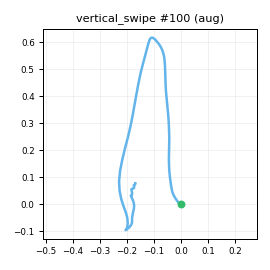

The data file committed next to this chart (first rows):
t_s, ax, ay, az, gx, gy, gz, seq
0.00000, -1.026, 0.09416, -0.5004, -11.39, 8.075, 13.27, 0
0.01000, -1.062, 0.07091, -0.5186, -10.46, 9.887, 9.812, 1
0.02000, -1.07, 0.05063, -0.5577, -8.417, 12.22, 6.881, 2
0.03000, -1.126, 0.04054, -0.6002, -5.677, 11.72, 4.787, 3
0.04100, -1.14, 0.03849, -0.6265, -1.409, 10.33, 1.562, 4
0.05000, -1.168, 0.06327, -0.615, 0.3676, 7.193, 0.2501, 5
0.06000, -1.186, 0.08820, -0.6256, 2.712, -0.08862, -0.5793, 6
0.07000, -1.217, 0.09196, -0.6519, -0.01192, -6.06, 2.189, 7
0.08000, -1.253, 0.126, -0.6841, -5.43, -14.42, 7.825, 8
0.09000, -1.303, 0.1582, -0.6963, -12.1, -24.98, 16.23, 9
0.1, -1.345, 0.2079, -0.6912, -20.99, -34.1, 24.39, 10
0.11, -1.398, 0.2093, -0.7147, -29.18, -42.26, 31.17, 11
0.12, -1.439, 0.2217, -0.7206, -35.64, -48.85, 35.89, 12
0.13, -1.475, 0.2228, -0.6802, -36.97, -53.98, 37.67, 13
0.14, -1.507, 0.2375, -0.6785, -36.6, -56.99, 35.45, 14
0.15, -1.53, 0.2742, -0.6697, -32.11, -57.58, 31.19, 15
0.16, -1.55, 0.2954, -0.6869, -25.87, -56.97, 23.99, 16
0.171, -1.615, 0.3154, -0.7007, -20.54, -57.06, 15.68, 17
0.18, -1.642, 0.3178, -0.6972, -16.62, -61.2, 6.169, 18
0.19, -1.66, 0.3093, -0.6861, -13.69, -68.36, -2.203, 19
0.2, -1.651, 0.3176, -0.6612, -13.01, -78.64, -9.748, 20
0.211, -1.626, 0.2963, -0.6172, -13.19, -90.05, -16.22, 21
0.22, -1.581, 0.243, -0.5851, -14.95, -99.85, -23.44, 22
0.23, -1.492, 0.1985, -0.4962, -13.77, -109.8, -29.82, 23
0.24, -1.427, 0.1467, -0.444, -12.46, -115.8, -32.76, 24
0.25, -1.404, 0.09837, -0.4001, -9.648, -119.2, -36.51, 25
0.26, -1.403, 0.07918, -0.3905, -6.096, -124, -39.08, 26
0.27, -1.41, 0.07652, -0.4, -3.513, -129.6, -40.27, 27
0.28, -1.411, 0.06550, -0.3943, -0.9617, -136.9, -40.68, 28
0.29, -1.411, 0.02222, -0.3824, 2.723, -147, -40.51, 29
0.3, -1.384, -0.01300, -0.3656, 4.115, -160.4, -39.44, 30
0.31, -1.296, -0.05201, -0.3022, 4.057, -174.9, -34.99, 31
0.32, -1.207, -0.00608, -0.2144, 1.691, -186, -28.76, 32
0.33, -1.157, 0.02586, -0.1417, -4.834, -193.5, -24.67, 33
0.341, -1.116, 0.07543, -0.1073, -7.388, -193.7, -24.94, 34
0.35, -1.069, 0.08242, -0.1123, -9.716, -192.3, -29.7, 35
0.36, -1.023, 0.07538, -0.09298, -14.42, -192.4, -36.28, 36
0.37, -0.9384, 0.04699, -0.1162, -18.22, -191.9, -43.57, 37
0.381, -0.849, 0.00498, -0.1025, -19.32, -191.9, -49.09, 38
0.39, -0.7967, -0.01852, -0.09100, -18.74, -190.5, -52.75, 39
0.4, -0.7215, -0.04802, -0.05835, -16.01, -188.7, -55.4, 40
0.41, -0.6355, -0.03624, -0.02661, -11.79, -186.9, -57.49, 41
0.42, -0.5497, -0.03009, 0.05055, -6.575, -184.2, -58.55, 42
0.43, -0.4763, 0.04092, 0.1033, -4.632, -180.8, -59.36, 43
0.44, -0.3888, 0.147, 0.1638, -6.292, -174.5, -60.8, 44
0.45, -0.3033, 0.223, 0.1764, -6.871, -163.3, -66.16, 45
0.46, -0.1936, 0.2765, 0.1876, -10.41, -153.4, -73.14, 46
0.47, -0.09126, 0.3152, 0.2439, -19.29, -141.9, -80.08, 47
0.48, 0.01961, 0.3002, 0.2263, -31.19, -128.1, -89.44, 48
0.49, 0.1666, 0.2317, 0.203, -40.14, -111.4, -101.8, 49
0.5, 0.2935, 0.1378, 0.1415, -47.29, -93.04, -111.2, 50
0.511, 0.4265, 0.08022, 0.1135, -52.57, -79.12, -113.8, 51
0.52, 0.6123, -0.00365, 0.148, -54.36, -67.94, -112.5, 52
0.53, 0.866, -0.07730, 0.2235, -51.89, -60.43, -108.1, 53
0.54, 1.128, -0.1315, 0.37, -48.3, -48.05, -97.16, 54
0.551, 1.362, -0.1155, 0.4414, -46.2, -30.01, -81.04, 55
0.56, 1.594, -0.09174, 0.5266, -43.38, -4.581, -67.25, 56
0.57, 1.764, -0.05818, 0.6232, -38.48, 24.32, -58.39, 57
0.58, 1.953, -0.08687, 0.7355, -34.1, 64.58, -50.88, 58
0.59, 2.02, -0.1875, 0.7161, -35.71, 111.1, -43.6, 59
... 80 more rows
